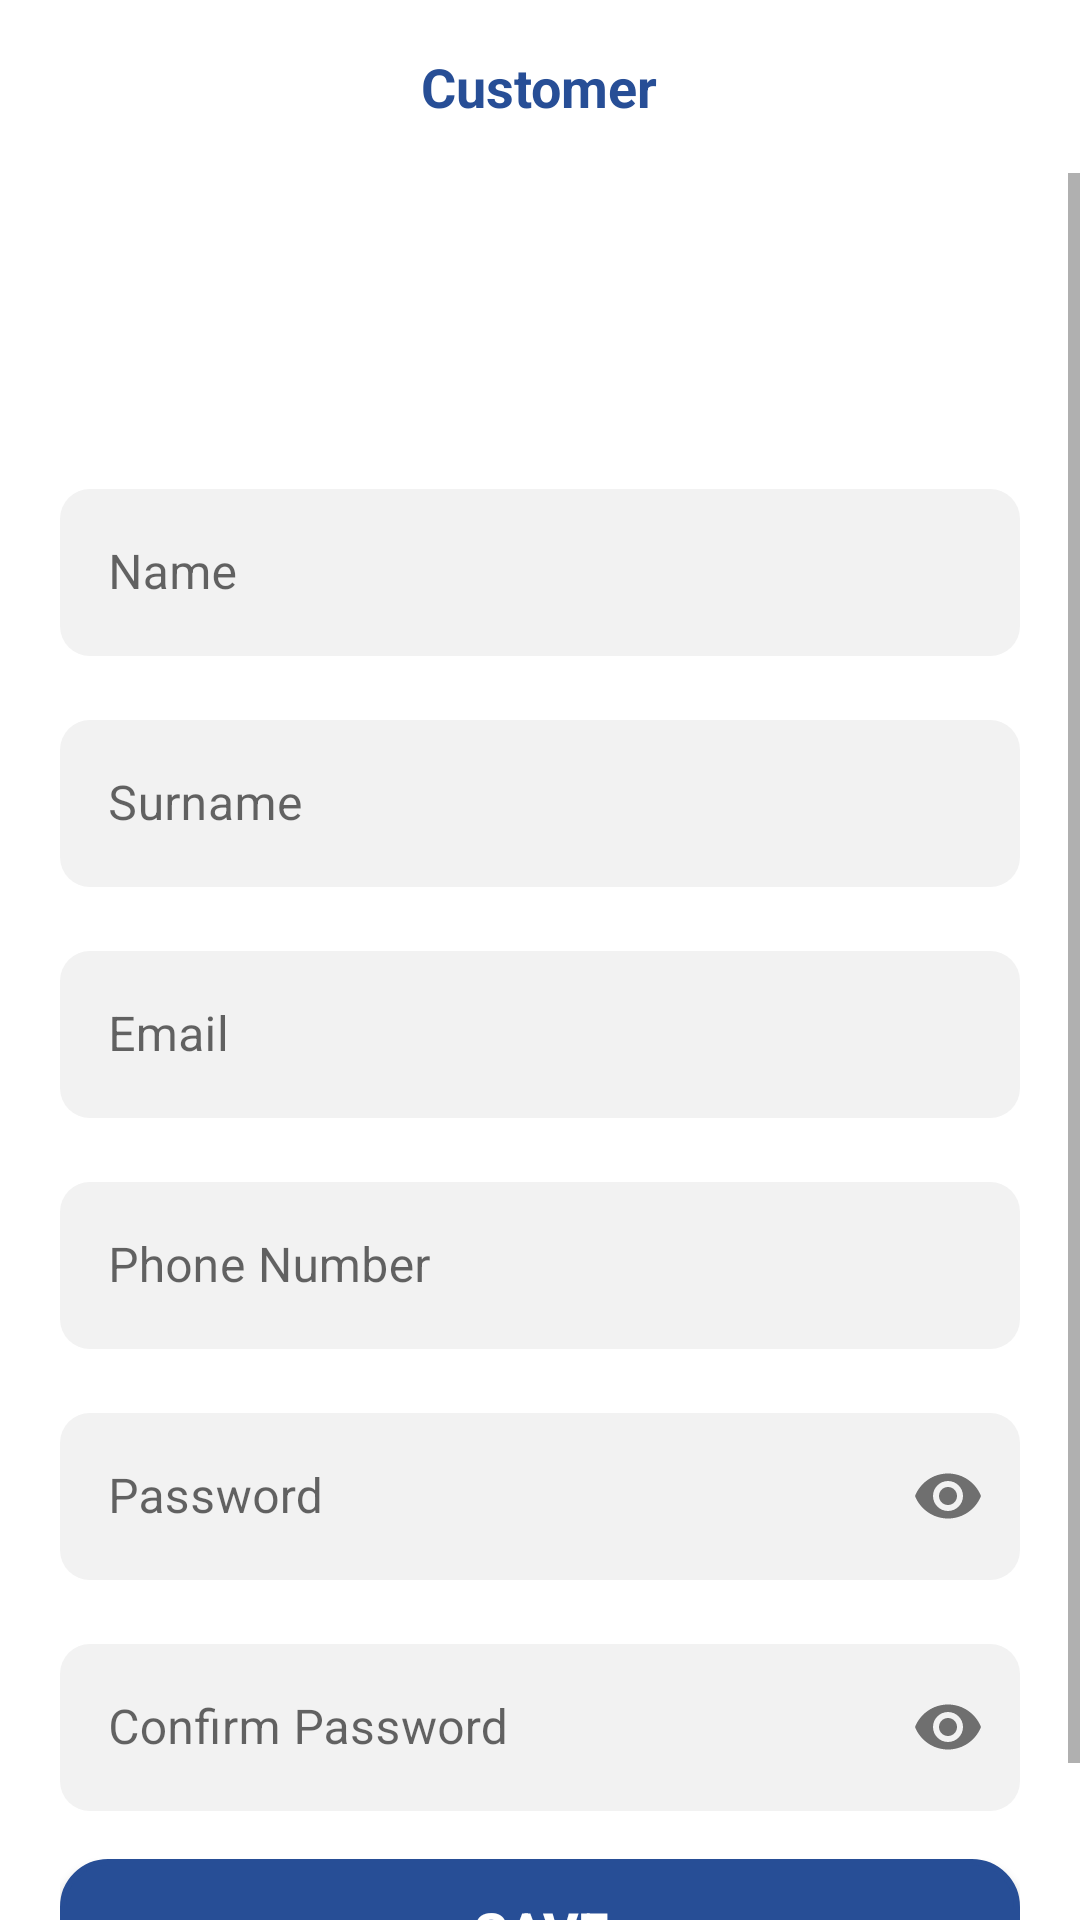

Reconstruct the res/layout file that produces this screen, plus the resources it refers to.
<!-- AndroidManifest.xml: application theme Theme.AloVekilForPractice -->
<!-- res/layout/fragment_customer_register.xml -->
<?xml version="1.0" encoding="utf-8"?>
<FrameLayout xmlns:android="http://schemas.android.com/apk/res/android"
    xmlns:tools="http://schemas.android.com/tools"
    android:layout_width="match_parent"
    android:layout_height="match_parent"
    xmlns:app="http://schemas.android.com/apk/res-auto"
    tools:context=".customer.CustomerRegisterFragment">

    <androidx.constraintlayout.widget.ConstraintLayout
        android:background="@color/RGB_white"
        android:orientation="vertical"
        android:layout_width="match_parent"
        android:layout_height="match_parent">

        <RelativeLayout
            android:id="@+id/relativeLayout"
            android:layout_width="match_parent"
            android:layout_height="wrap_content"
            app:layout_constraintEnd_toEndOf="parent"
            app:layout_constraintStart_toStartOf="parent"
            app:layout_constraintTop_toTopOf="parent">

            <ImageView
                android:id="@+id/bck_signActivity"
                android:layout_width="wrap_content"
                android:layout_height="wrap_content"
                android:layout_centerVertical="true"
                android:layout_marginLeft="18dp"
                android:background="@drawable/vector"
                app:layout_constraintStart_toStartOf="parent"
                app:layout_constraintTop_toTopOf="parent" />

            <TextView
                android:id="@+id/textViewCustomer"
                android:layout_width="wrap_content"
                android:layout_height="wrap_content"
                android:layout_centerInParent="true"
                android:layout_marginTop="33.34dp"
                android:layout_marginEnd="40dp"
                android:text="Customer"
                android:textColor="@color/RGB_blue"
                android:textSize="18sp"
                android:textStyle="bold"
                app:layout_constraintEnd_toEndOf="parent"
                app:layout_constraintHorizontal_bias="0.54"
                app:layout_constraintTop_toTopOf="parent" />
        </RelativeLayout>

        <ScrollView
            android:id="@+id/scrollViewCustomer"
            android:layout_width="match_parent"
            android:layout_height="0dp"
            android:layout_weight="1"
            app:layout_constraintBottom_toBottomOf="parent"
            app:layout_constraintEnd_toEndOf="parent"
            app:layout_constraintStart_toStartOf="parent"
            app:layout_constraintTop_toBottomOf="@+id/relativeLayout">

            <LinearLayout
                android:layout_marginTop="100dp"
                android:id="@+id/linearLayoutCustomer"
                android:layout_width="match_parent"
                android:layout_height="match_parent"
                android:divider="@drawable/vertical_emptyspace"
                android:orientation="vertical"

                android:paddingHorizontal="20dp"
                android:showDividers="middle">

                <com.google.android.material.textfield.TextInputLayout
                    style="@style/Widget.MaterialComponents.TextInputLayout.OutlinedBox"
                    android:layout_width="match_parent"
                    android:layout_height="0dp"
                    android:layout_weight="1"

                    app:boxBackgroundColor="@color/RGB_Gray1"
                    app:boxCornerRadiusBottomEnd="10dp"
                    app:boxCornerRadiusBottomStart="10dp"
                    app:boxCornerRadiusTopEnd="10dp"
                    app:boxCornerRadiusTopStart="10dp"
                    app:boxStrokeWidth="0dp">

                    <com.google.android.material.textfield.TextInputEditText
                        android:id="@+id/editFirstName"
                        android:layout_width="match_parent"
                        android:layout_height="wrap_content"
                        android:hint="Name"
                        android:inputType="textCapWords"
                        android:textColor="@color/RGB_black"
                        android:textColorHint="@color/RGB_Gray2" />
                </com.google.android.material.textfield.TextInputLayout>

                <com.google.android.material.textfield.TextInputLayout
                    style="@style/Widget.MaterialComponents.TextInputLayout.OutlinedBox"
                    android:layout_width="match_parent"
                    android:layout_height="0dp"
                    android:layout_weight="1"
                    app:boxBackgroundColor="@color/RGB_Gray1"
                    app:boxCornerRadiusBottomEnd="10dp"
                    app:boxCornerRadiusBottomStart="10dp"
                    app:boxCornerRadiusTopEnd="10dp"
                    app:boxCornerRadiusTopStart="10dp"
                    app:boxStrokeWidth="0dp">

                    <com.google.android.material.textfield.TextInputEditText
                        android:id="@+id/editSecondName"
                        android:layout_width="match_parent"
                        android:layout_height="wrap_content"
                        android:hint="Surname"
                        android:inputType="textCapWords"
                        android:textColor="@color/RGB_black"
                        android:textColorHint="@color/RGB_Gray2" />
                </com.google.android.material.textfield.TextInputLayout>


                <com.google.android.material.textfield.TextInputLayout
                    style="@style/Widget.MaterialComponents.TextInputLayout.OutlinedBox"
                    android:layout_width="match_parent"
                    android:layout_height="0dp"
                    android:layout_weight="1"
                    app:boxBackgroundColor="@color/RGB_Gray1"
                    app:boxCornerRadiusBottomEnd="10dp"
                    app:boxCornerRadiusBottomStart="10dp"
                    app:boxCornerRadiusTopEnd="10dp"
                    app:boxCornerRadiusTopStart="10dp"
                    app:boxStrokeWidth="0dp">

                    <com.google.android.material.textfield.TextInputEditText
                        android:id="@+id/editEmail"
                        android:layout_width="match_parent"
                        android:layout_height="wrap_content"
                        android:hint="Email"
                        android:inputType="textEmailAddress"
                        android:textColor="@color/RGB_black"
                        android:textColorHint="@color/RGB_Gray2" />
                </com.google.android.material.textfield.TextInputLayout>



                <com.google.android.material.textfield.TextInputLayout
                    style="@style/Widget.MaterialComponents.TextInputLayout.OutlinedBox"
                    android:layout_width="match_parent"
                    android:layout_height="0dp"
                    android:layout_weight="1"
                    app:boxBackgroundColor="@color/RGB_Gray1"
                    app:boxCornerRadiusBottomEnd="10dp"
                    app:boxCornerRadiusBottomStart="10dp"
                    app:boxCornerRadiusTopEnd="10dp"
                    app:boxCornerRadiusTopStart="10dp"
                    app:boxStrokeWidth="0dp">

                    <com.google.android.material.textfield.TextInputEditText
                        android:id="@+id/editphoneNumberCustomer"
                        android:layout_width="match_parent"
                        android:layout_height="wrap_content"
                        android:hint="Phone Number"
                        android:editable="false"
                        android:focusable="false"
                        android:inputType="none"
                        android:textColor="@color/RGB_black"
                        android:textColorHint="@color/RGB_Gray2" />
                </com.google.android.material.textfield.TextInputLayout>

                <com.google.android.material.textfield.TextInputLayout
                    style="@style/Widget.MaterialComponents.TextInputLayout.OutlinedBox"
                    android:layout_width="match_parent"
                    android:layout_height="0dp"
                    android:layout_weight="1"
                    app:boxBackgroundColor="@color/RGB_Gray1"
                    app:boxCornerRadiusBottomEnd="10dp"
                    app:passwordToggleEnabled="true"
                    app:boxCornerRadiusBottomStart="10dp"
                    app:boxCornerRadiusTopEnd="10dp"
                    app:boxCornerRadiusTopStart="10dp"
                    app:boxStrokeWidth="0dp">

                    <com.google.android.material.textfield.TextInputEditText
                        android:id="@+id/editPassword"
                        android:layout_width="match_parent"
                        android:layout_height="wrap_content"
                        android:hint="Password"
                        android:inputType="textPassword"
                        android:textColor="@color/RGB_black"
                        android:textColorHint="@color/RGB_Gray2" />
                </com.google.android.material.textfield.TextInputLayout>

                <com.google.android.material.textfield.TextInputLayout
                    style="@style/Widget.MaterialComponents.TextInputLayout.OutlinedBox"
                    android:layout_width="match_parent"
                    android:layout_height="0dp"
                    app:passwordToggleEnabled="true"
                    android:layout_weight="1"
                    app:boxBackgroundColor="@color/RGB_Gray1"
                    app:boxCornerRadiusBottomEnd="10dp"
                    app:boxCornerRadiusBottomStart="10dp"
                    app:boxCornerRadiusTopEnd="10dp"
                    app:boxCornerRadiusTopStart="10dp"
                    app:boxStrokeWidth="0dp">

                    <com.google.android.material.textfield.TextInputEditText
                        android:id="@+id/editConfirmPassword"
                        android:layout_width="match_parent"
                        android:layout_height="wrap_content"
                        android:hint="Confirm Password"
                        android:inputType="textPassword"
                        android:textColor="@color/RGB_black"
                        android:textColorHint="@color/RGB_Gray2" />
                </com.google.android.material.textfield.TextInputLayout>
                <androidx.appcompat.widget.AppCompatButton
                    android:id="@+id/savebtn"
                    android:layout_width="match_parent"
                    android:layout_height="wrap_content"
                    android:layout_marginBottom="30dp"
                    android:background="@drawable/bgn_bluebutton"
                    android:text="Save"
                    android:textAlignment="center"
                    android:textColor="@color/RGB_white"
                    android:textSize="18sp"
                    android:textStyle="bold" />


            </LinearLayout>


        </ScrollView>




    </androidx.constraintlayout.widget.ConstraintLayout>

</FrameLayout>
<!-- resources referenced by this layout -->
<resources>
  <color name="RGB_Gray1">#F2F2F2</color>
  <color name="RGB_Gray2"> #929292</color>
  <color name="RGB_black">#3D3D3D</color>
  <color name="RGB_blue">#274E96</color>
  <color name="RGB_white">#FFFFFF</color>
  <!-- drawable bgn_bluebutton (drawable) -->
  <?xml version="1.0" encoding="utf-8"?>
  <shape
      xmlns:android="http://schemas.android.com/apk/res/android">
  
      <solid
          android:color="@color/RGB_blue">
      </solid>
      <stroke
          android:width="2dp"
          android:color="@color/RGB_blue">
      </stroke>
      <corners
          android:radius="15dp">
      </corners>
  </shape>
  <!-- drawable vertical_emptyspace (drawable) -->
  <?xml version="1.0" encoding="utf-8"?>
  <shape
      xmlns:android="http://schemas.android.com/apk/res/android">
      <size
  
          android:width="0dp"
          android:height="16dp"/>
  </shape>
  <style name="Theme.AloVekilForPractice" parent="Theme.MaterialComponents.DayNight.NoActionBar">
          
          <item name="colorPrimary">@color/RGB_blue</item>
          <item name="colorPrimaryVariant">@color/RGB_white</item>
          <item name="colorOnPrimary">@color/RGB_white</item>
  
          <item name="android:windowNoTitle">true</item>
          <item name="android:windowFullscreen">true</item>
          <item name="android:windowActionBar">false</item>
          
          <item name="android:statusBarColor" tools:targetApi="l">@color/RGB_blue</item>
          
      </style>
</resources>
